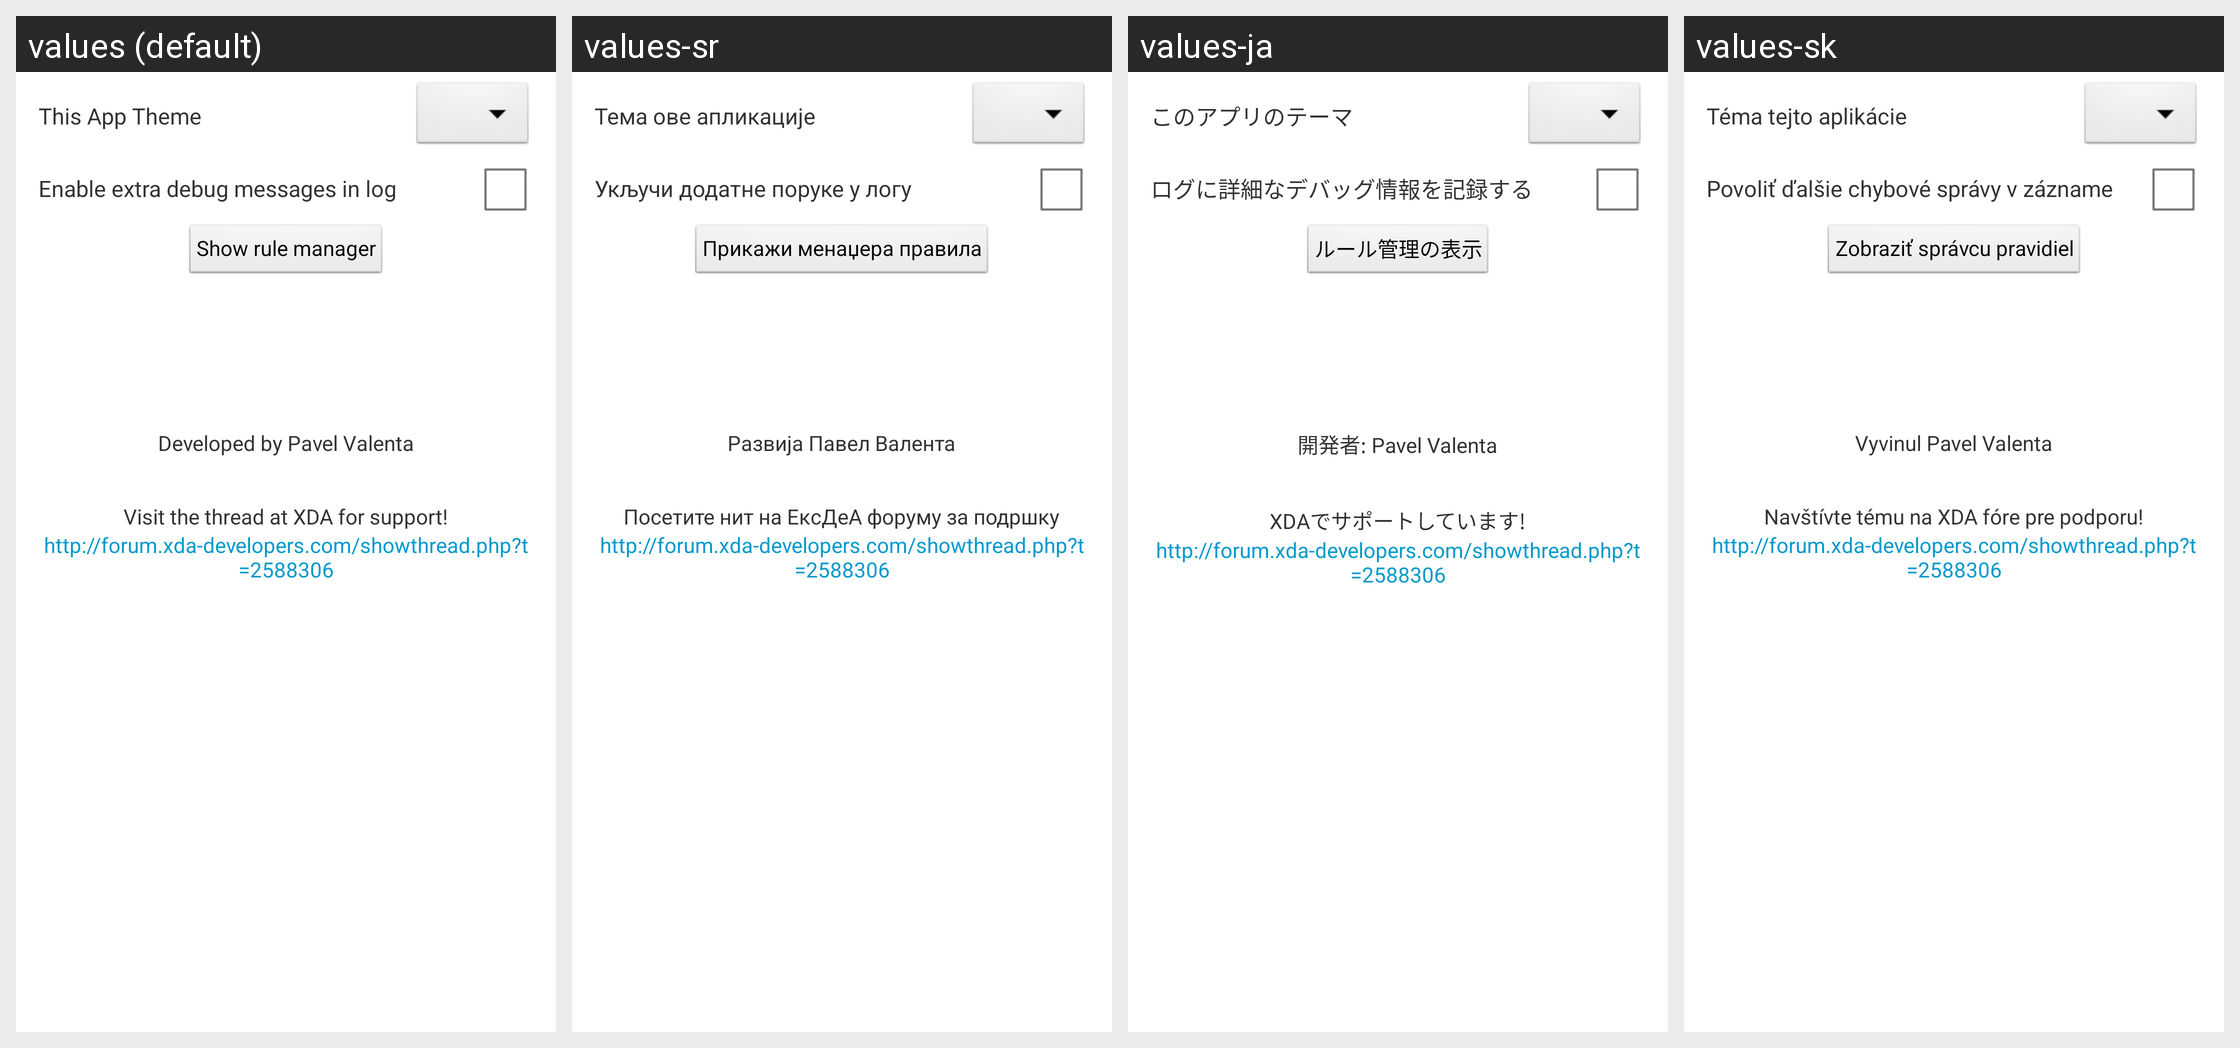

Strings drawn on this Android screen and how each of the app's shown locales translates them:
Android screen res/layout/fragment_about.xml rendered under 4 locales, left to right: values (default), values-sr, values-ja, values-sk. Device: Nexus 5 (rendered at 1080×1920; each locale shown at half size, 540×960, under a caption strip naming it); theme AppTheme.
Other locales in the repository, not shown: values-ar, values-cs, values-de, values-el, values-es, values-fr, values-gr, values-id, values-it, values-nl, values-pl, values-ru, values-tr, values-uk, values-vi, values-zh-rCN, values-zh-rHK, values-zh-rTW.
Strings drawn on this screen, with the default value and each locale's value (text and hints the layout hard-codes, and strings that could not be matched under every locale, appear in the picture but are not listed):

app_theme
  values: This App Theme
  values-sr: Тема ове апликације
  values-ja: このアプリのテーマ
  values-sk: Téma tejto aplikácie

debug_turn_on
  values: Enable extra debug messages in log
  values-sr: Укључи додатне поруке у логу
  values-ja: ログに詳細なデバッグ情報を記録する
  values-sk: Povoliť ďalšie chybové správy v zázname

show_rule_manager
  values: Show rule manager
  values-sr: Прикажи менаџера правила
  values-ja: ルール管理の表示
  values-sk: Zobraziť správcu pravidiel

developedby
  values: Developed by Pavel Valenta
  values-sr: Развија Павел Валента
  values-ja: 開発者: Pavel Valenta
  values-sk: Vyvinul Pavel Valenta

visit_xda
  values: Visit the thread at XDA for support!
  values-sr: Посетите нит на ЕксДеА форуму за подршку
  values-ja: XDAでサポートしています!
  values-sk: Navštívte tému na XDA fóre pre podporu!

xda_link
  values: http://forum.xda-developers.com/showthread.php?t=2588306
  values-sr: http://forum.xda-developers.com/showthread.php?t=2588306
  values-ja: http://forum.xda-developers.com/showthread.php?t=2588306
  values-sk: http://forum.xda-developers.com/showthread.php?t=2588306
